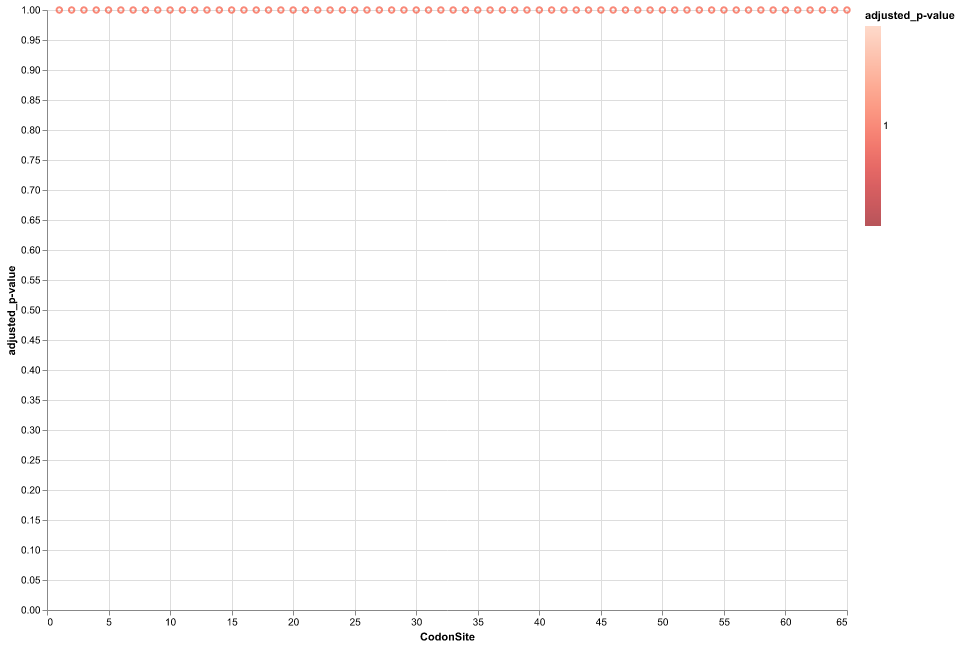

The data file committed next to this chart (first rows):
&alpha;, &beta;<sup>1</sup>, p<sup>1</sup>, &beta;<sup>+</sup>, p<sup>+</sup>, LRT, p-value, # branches under selection, Total branch length, MEME LogL, FEL LogL, FEL &alpha;, FEL &beta;, CodonSite, adjusted_p-value
0.0, 0.0, 1.0, 0.0, 0.0, 0.0, 1.0, 0.0, 0.0, 0.0, 0.0, 1.0, 0.0, 1, 1.0
0.0, 0.0, 1.0, 0.0, 0.0, 0.0, 1.0, 0.0, 0.0, 0.0, 0.0, 1.0, 0.0, 2, 1.0
0.0, 0.0, 1.0, 0.0, 0.0, 0.0, 1.0, 0.0, 0.0, 0.0, 0.0, 1.0, 0.0, 3, 1.0
0.0, 0.0, 1.0, 0.0, 0.0, 0.0, 1.0, 0.0, 0.0, 0.0, 0.0, 1.0, 0.0, 4, 1.0
55.85, 18.23, 1e-08, 18.14, 1, 0.0, 0.6667, 0.0, 0.0, -9.943, -9.944, 1.0, 59.23, 5, 1.0
0.0, 0.0, 1.0, 0.0, 0.0, 0.0, 1.0, 0.0, 0.0, 0.0, 0.0, 1.0, 0.0, 6, 1.0
0.0, 0.0, 1.0, 0.0, 0.0, 0.0, 1.0, 0.0, 0.0, 0.0, 0.0, 1.0, 0.0, 7, 1.0
0.0, 0.0, 1.0, 0.0, 0.0, 0.0, 1.0, 0.0, 0.0, 0.0, 0.0, 1.0, 0.0, 8, 1.0
0.0, 0.0, 1.0, 0.0, 0.0, 0.0, 1.0, 0.0, 0.0, 0.0, 0.0, 1.0, 0.0, 9, 1.0
0.0, 0.0, 1.0, 0.0, 0.0, 0.0, 1.0, 0.0, 0.0, 0.0, 0.0, 1.0, 0.0, 10, 1.0
2.517, 0.0, 1e-08, 1.261, 1, 0.0, 0.6667, 0.0, 0.0, -5.957, -5.957, 0.9999, 2.546, 11, 1.0
0.0, 0.0, 1.0, 0.0, 0.0, 0.0, 1.0, 0.0, 0.0, 0.0, 0.0, 1.0, 0.0, 12, 1.0
0.0, 0.0, 1.0, 0.0, 0.0, 0.0, 1.0, 0.0, 0.0, 0.0, 0.0, 1.0, 0.0, 13, 1.0
0.0, 0.0, 1.0, 0.0, 0.0, 0.0, 1.0, 0.0, 0.0, 0.0, 0.0, 1.0, 0.0, 14, 1.0
0.0, 0.0, 1.0, 0.0, 0.0, 0.0, 1.0, 0.0, 0.0, 0.0, 0.0, 1.0, 0.0, 15, 1.0
0.0, 0.0, 1.0, 0.0, 0.0, 0.0, 1.0, 0.0, 0.0, 0.0, 0.0, 1.0, 0.0, 16, 1.0
0.0, 0.0, 1.0, 0.0, 0.0, 0.0, 1.0, 0.0, 0.0, 0.0, 0.0, 1.0, 0.0, 17, 1.0
0.0, 0.0, 1.0, 0.0, 0.0, 0.0, 1.0, 0.0, 0.0, 0.0, 0.0, 1.0, 0.0, 18, 1.0
0.0, 0.0, 1e-08, 58.56, 1, 0.5726, 0.4101, 0.0, 0.0, -6.566, -6.566, 1, 0.0, 19, 1.0
0.0, 0.0, 1.0, 0.0, 0.0, 0.0, 1.0, 0.0, 0.0, 0.0, 0.0, 1.0, 0.0, 20, 1.0
1078, 0.0, 1e-08, 0.5364, 1, 0.0, 0.6667, 0.0, 0.0, -6.728, -6.732, 1.0, 904.3, 21, 1.0
0.0, 0.0, 1.0, 0.0, 0.0, 0.0, 1.0, 0.0, 0.0, 0.0, 0.0, 1.0, 0.0, 22, 1.0
0.0, 0.0, 1.0, 0.0, 0.0, 0.0, 1.0, 0.0, 0.0, 0.0, 0.0, 1.0, 0.0, 23, 1.0
0.0, 0.0, 1.0, 0.0, 0.0, 0.0, 1.0, 0.0, 0.0, 0.0, 0.0, 1.0, 0.0, 24, 1.0
0.0, 0.0, 1.0, 0.0, 0.0, 0.0, 1.0, 0.0, 0.0, 0.0, 0.0, 1.0, 0.0, 25, 1.0
3.441, 2.248, 1e-08, 2.213, 1, 0.0, 0.6667, 0.0, 0.0, -18.86, -18.86, 1.0, 3.529, 26, 1.0
19.66, 0.0, 1e-08, 7.688, 1, 0.0, 0.6667, 0.0, 0.0, -33.55, -31.54, 0.134, 19.78, 27, 1.0
7.142, 4.236, 1e-08, 4.256, 1, 0.0, 0.6667, 0.0, 0.0, -29.66, -29.66, 1.0, 7.444, 28, 1.0
0.0, 0.0, 1.0, 0.0, 0.0, 0.0, 1.0, 0.0, 0.0, 0.0, 0.0, 1.0, 0.0, 29, 1.0
0.0, 0.0, 1.0, 0.0, 0.0, 0.0, 1.0, 0.0, 0.0, 0.0, 0.0, 1.0, 0.0, 30, 1.0
2.16, 1.27, 1e-08, 1.242, 1, 0.0, 0.6667, 0.0, 0.0, -20.63, -20.63, 1.0, 2.15, 31, 1.0
6.541, 0.0, 1e-08, 3.191, 1, 0.0, 0.6667, 0.0, 0.0, -22.11, -21.24, 0.4222, 6.404, 32, 1.0
4.242, 0.0, 1e-08, 10.81, 1, 0.5065, 0.4276, 2.0, 0.0, -26.39, -23.94, 0.08601, 4.861, 33, 1.0
1.345, 0.0, 1e-08, 1.39, 1, 0.002072, 0.6554, 1.0, 0.0, -18.45, -18.45, 0.9995, 1.345, 34, 1.0
10.65, 0.497, 1e-08, 8.362, 1, 0.0, 0.6667, 0.0, 0.0, -33.22, -32.81, 0.6631, 11.34, 35, 1.0
8.924, 0.0, 1e-08, 2.298, 1, 0.0, 0.6667, 0.0, 0.0, -20.29, -20.09, 0.8113, 9.391, 36, 1.0
0.0, 0.0, 1.0, 0.0, 0.0, 0.0, 1.0, 0.0, 0.0, 0.0, 0.0, 1.0, 0.0, 37, 1.0
0.0, 0.0, 1.0, 0.0, 0.0, 0.0, 1.0, 0.0, 0.0, 0.0, 0.0, 1.0, 0.0, 38, 1.0
0.0, 0.0, 1.0, 0.0, 0.0, 0.0, 1.0, 0.0, 0.0, 0.0, 0.0, 1.0, 0.0, 39, 1.0
0.0, 0.0, 1e-08, 61.76, 1, 1.152, 0.2911, 1.0, 0.0, -7.084, -7.084, 1.0, 0.0, 40, 1.0
0.7307, 0.06148, 1e-08, 0.758, 1, 0.001425, 0.6574, 0.0, 0.0, -16.94, -16.94, 1, 0.7377, 41, 1.0
7.742, 0.0, 1e-08, 2.435, 1, 0.0, 0.6667, 0.0, 0.0, -17.44, -17.44, 1, 7.883, 42, 1.0
1.414, 0.1193, 1e-08, 1.408, 1, 0.0, 0.6667, 0.0, 0.0, -15.23, -15.23, 1.0, 1.394, 43, 1.0
2.588, 0.9751, 1e-08, 0.98, 1, 0.0, 0.6667, 0.0, 0.0, -20.06, -20.06, 0.9999, 2.595, 44, 1.0
1.984, 0.3244, 1e-08, 0.5615, 1, 0.0, 0.6667, 0.0, 0.0, -13.32, -13.32, 1.0, 2.06, 45, 1.0
2.571, 1.693, 1e-08, 1.4, 1, 0.0, 0.6667, 0.0, 0.0, -19.17, -19.17, 1.0, 2.512, 46, 1.0
2.024, 0.8001, 1e-08, 0.703, 1, 0.0, 0.6667, 0.0, 0.0, -17.62, -17.62, 1.0, 1.996, 47, 1.0
3.574, 0.0, 1e-08, 2.106, 1, 0.0, 0.6667, 0.0, 0.0, -14.91, -14.05, 0.4215, 3.923, 48, 1.0
0.0, 0.0, 1.0, 0.0, 0.0, 0.0, 1.0, 0.0, 0.0, 0.0, 0.0, 1.0, 0.0, 49, 1.0
0.0, 0.0, 1.0, 0.0, 0.0, 0.0, 1.0, 0.0, 0.0, 0.0, 0.0, 1.0, 0.0, 50, 1.0
0.8503, 0.01148, 1e-08, 1.034, 1, 0.01617, 0.6334, 0.0, 0.0, -15.51, -15.5, 0.9981, 0.8452, 51, 1.0
0.0, 0.0, 1e-08, 12.28, 1, 1.139, 0.2932, 1.0, 0.0, -11.24, -10.88, 0.6997, 0.0, 52, 1.0
5.215, 0.3108, 1e-08, 1.697, 1, 0.0, 0.6667, 0.0, 0.0, -21.23, -21.23, 1.0, 5.339, 53, 1.0
1.748, 0.2168, 1e-08, 4.462, 1, 0.04919, 0.6051, 0.0, 0.0, -16.03, -15.89, 0.8695, 4.911, 54, 1.0
4.763, 1.306, 1e-08, 1.614, 1, 0.0, 0.6667, 0.0, 0.0, -18.51, -18.51, 1.0, 4.688, 55, 1.0
1.34, 0.0, 1e-08, 2.577, 1, 0.233, 0.5152, 1.0, 0.0, -13.85, -13.36, 0.6083, 1.189, 56, 1.0
0.0, 0.0, 1.0, 0.0, 0.0, 0.0, 1.0, 0.0, 0.0, 0.0, 0.0, 1.0, 0.0, 57, 1.0
0.0, 0.0, 1.0, 0.0, 0.0, 0.0, 1.0, 0.0, 0.0, 0.0, 0.0, 1.0, 0.0, 58, 1.0
0.0, 0.0, 1.0, 0.0, 0.0, 0.0, 1.0, 0.0, 0.0, 0.0, 0.0, 1.0, 0.0, 59, 1.0
0.0, 0.0, 1.0, 0.0, 0.0, 0.0, 1.0, 0.0, 0.0, 0.0, 0.0, 1.0, 0.0, 60, 1.0
... 5 more rows
